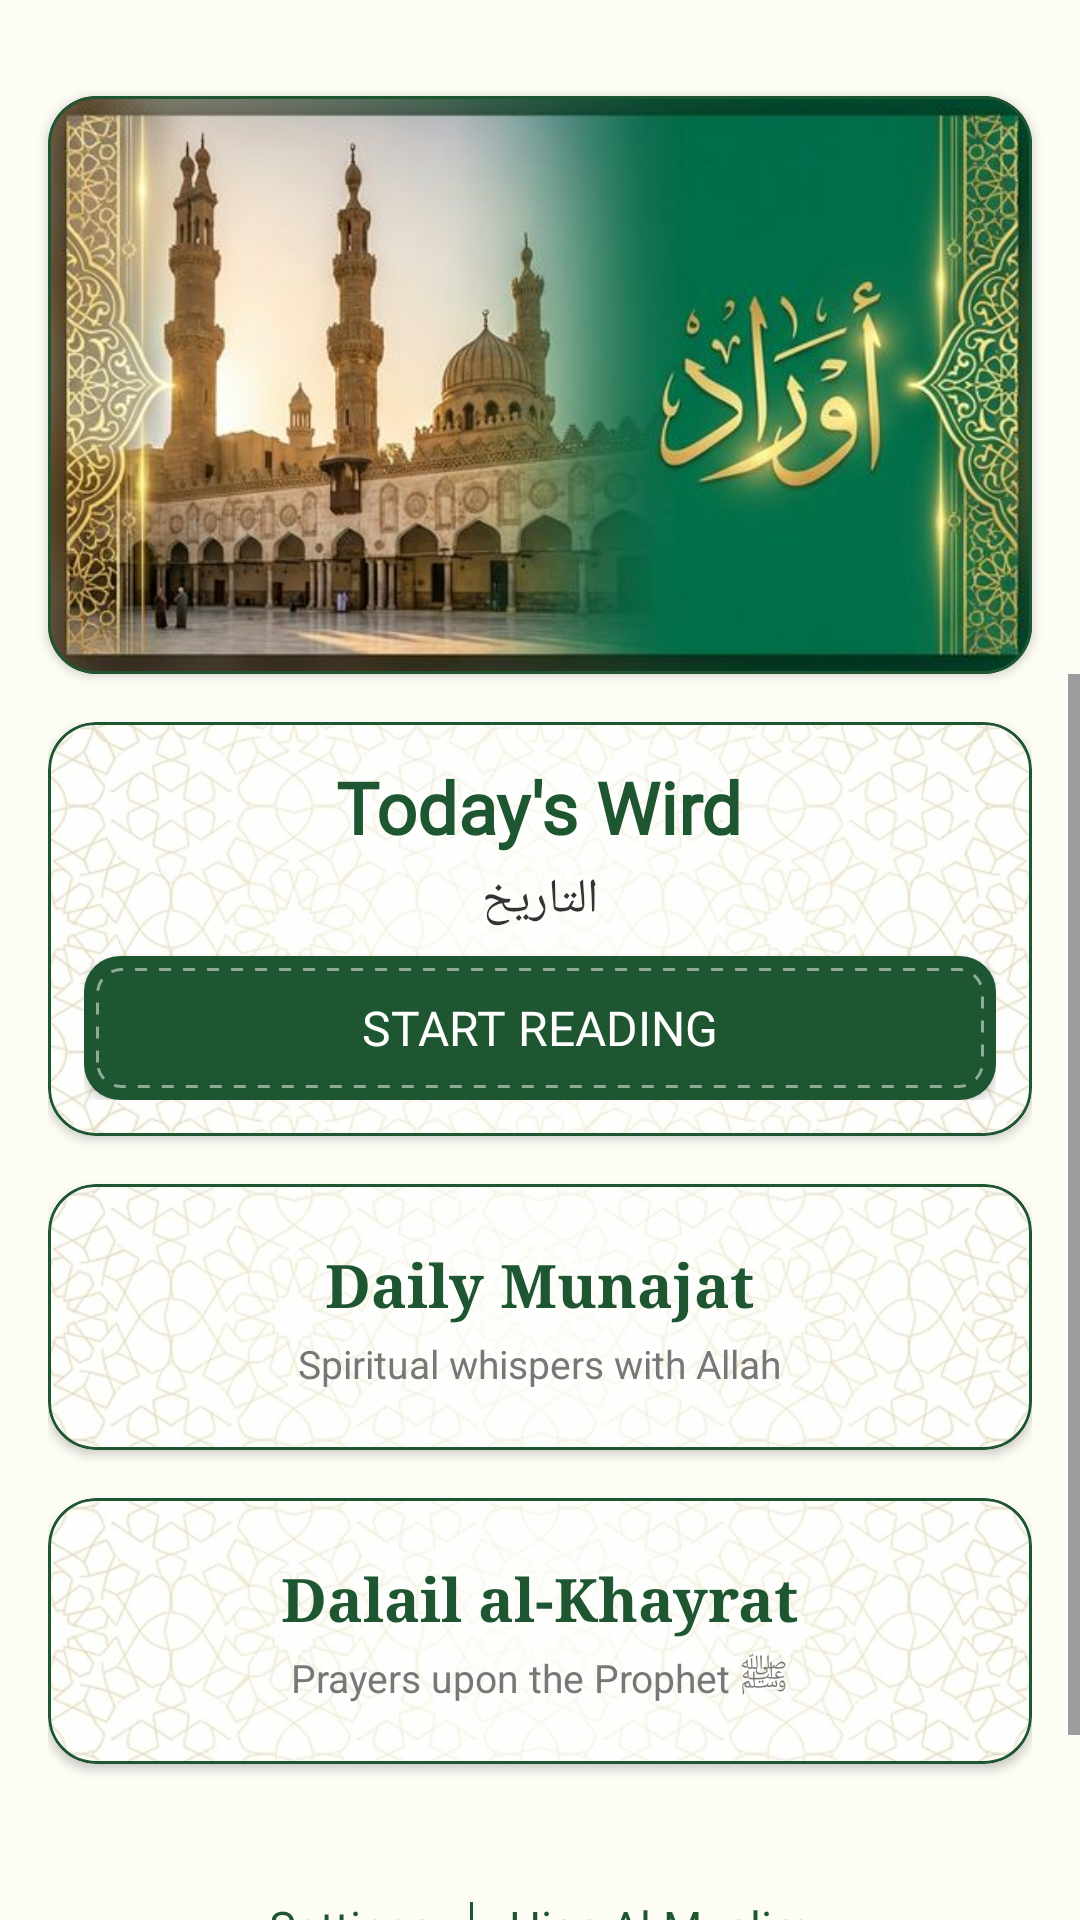

Layout XML and referenced resources for this Android screen:
<!-- AndroidManifest.xml: application theme Theme.Awrad -->
<!-- res/layout/activity_main.xml -->
<?xml version="1.0" encoding="utf-8"?>
<androidx.constraintlayout.widget.ConstraintLayout xmlns:android="http://schemas.android.com/apk/res/android"
    xmlns:app="http://schemas.android.com/apk/res-auto"
    xmlns:tools="http://schemas.android.com/tools" android:layout_width="match_parent" android:layout_height="match_parent" android:background="@color/backgroundBeige" tools:context=".MainActivity">

    
    
    
    <com.google.android.material.card.MaterialCardView android:id="@+id/cardLogo" android:layout_width="0dp" android:layout_height="wrap_content" android:layout_marginTop="32dp" android:layout_marginStart="16dp" android:layout_marginEnd="16dp" app:cardBackgroundColor="@color/cardBackground" app:cardCornerRadius="16dp" app:cardElevation="2dp" app:strokeColor="@color/primaryGreen" app:strokeWidth="1dp" app:layout_constraintEnd_toEndOf="parent" app:layout_constraintStart_toStartOf="parent" app:layout_constraintTop_toTopOf="parent">

        <ImageView android:id="@+id/ivAppLogo" android:layout_width="match_parent" android:layout_height="wrap_content" android:adjustViewBounds="true" android:src="@drawable/bg_main_banner" android:contentDescription="@string/app_name" android:scaleType="fitCenter" />

        
        <ImageButton android:id="@+id/btnLanguage" android:layout_width="48dp" android:layout_height="48dp" android:layout_gravity="bottom|end" android:layout_margin="8dp" android:background="?attr/selectableItemBackgroundBorderless" android:contentDescription="تغيير اللغة" android:src="@drawable/ic_language" app:tint="@color/white" />

    </com.google.android.material.card.MaterialCardView>

    <ScrollView android:layout_width="match_parent" android:layout_height="0dp" android:fillViewport="true" app:layout_constraintTop_toBottomOf="@+id/cardLogo" app:layout_constraintBottom_toBottomOf="parent">

        <LinearLayout android:layout_width="match_parent" android:layout_height="wrap_content" android:orientation="vertical" android:padding="16dp">



            
            
            
            
            
            
            
            <com.google.android.material.card.MaterialCardView android:id="@+id/cardWird" android:layout_width="match_parent" android:layout_height="wrap_content" android:layout_marginBottom="16dp" app:cardBackgroundColor="@color/cardBackground" app:cardCornerRadius="16dp" app:cardElevation="2dp" app:strokeColor="@color/primaryGreen" app:strokeWidth="1dp">

                <androidx.constraintlayout.widget.ConstraintLayout android:layout_width="match_parent" android:layout_height="wrap_content">

                    <ImageView android:layout_width="0dp" android:layout_height="0dp" android:src="@drawable/bg_islamic_art" android:scaleType="centerCrop" android:alpha="0.4" app:layout_constraintTop_toTopOf="parent" app:layout_constraintBottom_toBottomOf="parent" app:layout_constraintStart_toStartOf="parent" app:layout_constraintEnd_toEndOf="parent" android:importantForAccessibility="no" />

                    <LinearLayout android:layout_width="match_parent" android:layout_height="wrap_content" android:orientation="vertical" android:padding="12dp" android:gravity="center" app:layout_constraintBottom_toBottomOf="parent" app:layout_constraintEnd_toEndOf="parent" app:layout_constraintStart_toStartOf="parent" app:layout_constraintTop_toTopOf="parent">

                        <TextView android:layout_width="wrap_content" android:layout_height="wrap_content" android:text="@string/wird_today_title" android:textColor="@color/primaryGreen" android:textSize="24sp" android:fontFamily="@font/amiri" android:textStyle="bold" />

                        <TextView android:id="@+id/tvFullDate" android:layout_width="wrap_content" android:layout_height="wrap_content" android:text="التاريخ" android:textColor="@color/textDark" android:textSize="16sp" android:textAlignment="center" android:layout_marginTop="4dp" android:fontFamily="@font/amiri" />

                        <Button android:id="@+id/btnStartReading" android:layout_width="match_parent" android:layout_height="wrap_content" android:text="@string/start_reading" android:background="@drawable/bg_button_stitched" android:textColor="@color/white" android:textSize="16sp" android:layout_marginTop="8dp" android:paddingVertical="8dp" android:fontFamily="@font/amiri" app:backgroundTint="@null"/>

                    </LinearLayout>

                </androidx.constraintlayout.widget.ConstraintLayout>

            </com.google.android.material.card.MaterialCardView>

            
            <com.google.android.material.card.MaterialCardView android:id="@+id/cardMunajat" android:layout_width="match_parent" android:layout_height="wrap_content" android:layout_marginBottom="16dp" app:cardBackgroundColor="@color/cardBackground" app:cardCornerRadius="16dp" app:cardElevation="2dp" app:strokeColor="@color/primaryGreen" app:strokeWidth="1dp">

                <androidx.constraintlayout.widget.ConstraintLayout android:layout_width="match_parent" android:layout_height="wrap_content">

                    <ImageView android:layout_width="0dp" android:layout_height="0dp" android:src="@drawable/bg_islamic_art" android:scaleType="centerCrop" android:alpha="0.4" app:layout_constraintTop_toTopOf="parent" app:layout_constraintBottom_toBottomOf="parent" app:layout_constraintStart_toStartOf="parent" app:layout_constraintEnd_toEndOf="parent" android:importantForAccessibility="no" />

                    <LinearLayout android:layout_width="match_parent" android:layout_height="wrap_content" android:orientation="vertical" android:padding="20dp" android:gravity="center" app:layout_constraintBottom_toBottomOf="parent" app:layout_constraintEnd_toEndOf="parent" app:layout_constraintStart_toStartOf="parent" app:layout_constraintTop_toTopOf="parent">

                        <TextView android:layout_width="wrap_content" android:layout_height="wrap_content" android:text="@string/munajat_title" android:textColor="@color/primaryGreen" android:textSize="20sp" android:fontFamily="serif" android:textStyle="bold" />

                        <TextView android:layout_width="wrap_content" android:layout_height="wrap_content" android:text="@string/munajat_desc" android:textColor="#777777" android:textSize="13sp" android:layout_marginTop="4dp" />

                    </LinearLayout>

                </androidx.constraintlayout.widget.ConstraintLayout>

            </com.google.android.material.card.MaterialCardView>

            
            <com.google.android.material.card.MaterialCardView android:id="@+id/cardDalail" android:layout_width="match_parent" android:layout_height="wrap_content" android:layout_marginBottom="24dp" app:cardBackgroundColor="@color/cardBackground" app:cardCornerRadius="16dp" app:cardElevation="2dp" app:strokeColor="@color/primaryGreen" app:strokeWidth="1dp">

                <androidx.constraintlayout.widget.ConstraintLayout android:layout_width="match_parent" android:layout_height="wrap_content">

                    <ImageView android:layout_width="0dp" android:layout_height="0dp" android:src="@drawable/bg_islamic_art" android:scaleType="centerCrop" android:alpha="0.4" app:layout_constraintTop_toTopOf="parent" app:layout_constraintBottom_toBottomOf="parent" app:layout_constraintStart_toStartOf="parent" app:layout_constraintEnd_toEndOf="parent" android:importantForAccessibility="no" />

                    <LinearLayout android:layout_width="match_parent" android:layout_height="wrap_content" android:orientation="vertical" android:padding="20dp" android:gravity="center" app:layout_constraintBottom_toBottomOf="parent" app:layout_constraintEnd_toEndOf="parent" app:layout_constraintStart_toStartOf="parent" app:layout_constraintTop_toTopOf="parent">

                        <TextView android:layout_width="wrap_content" android:layout_height="wrap_content" android:text="@string/dalail_title" android:textColor="@color/primaryGreen" android:textSize="20sp" android:fontFamily="serif" android:textStyle="bold" />

                        <TextView android:layout_width="wrap_content" android:layout_height="wrap_content" android:text="@string/dalail_desc" android:textColor="#777777" android:textSize="13sp" android:layout_marginTop="4dp" />

                    </LinearLayout>

                </androidx.constraintlayout.widget.ConstraintLayout>

            </com.google.android.material.card.MaterialCardView>

            
            <LinearLayout android:layout_width="match_parent" android:layout_height="wrap_content" android:orientation="horizontal" android:gravity="center" android:layout_marginTop="8dp" android:layout_marginBottom="32dp">

                <TextView android:id="@+id/tvSettings" android:layout_width="wrap_content" android:layout_height="wrap_content" android:text="@string/settings" android:textColor="@color/primaryGreen" android:textSize="15sp" android:padding="12dp" />

                <View android:layout_width="1dp" android:layout_height="16dp" android:background="@color/primaryGreen" />

                <TextView android:id="@+id/tvTasbih" android:layout_width="wrap_content" android:layout_height="wrap_content" android:padding="12dp" android:text="@string/tasbih" android:textColor="@color/primaryGreen" android:textSize="15sp" />

            </LinearLayout>

        </LinearLayout>

    </ScrollView>

</androidx.constraintlayout.widget.ConstraintLayout>
<!-- resources referenced by this layout -->
<resources>
  <color name="backgroundBeige">#FDFCF5</color>
  <color name="cardBackground">#FFFFFF</color>
  <color name="primaryGreen">#1E5631</color>
  <color name="textDark">#333333</color>
  <color name="white">#FFFFFFFF</color>
  <!-- drawable bg_button_stitched (drawable) -->
  <?xml version="1.0" encoding="utf-8"?>
  <layer-list xmlns:android="http://schemas.android.com/apk/res/android">
      
      <item>
          <shape android:shape="rectangle">
              <solid android:color="@color/primaryGreen" />
              <corners android:radius="12dp" />
          </shape>
      </item>
  
      
      <item android:bottom="4dp" android:left="4dp" android:right="4dp" android:top="4dp">
          <shape android:shape="rectangle">
              <solid android:color="@android:color/transparent" />
              <stroke android:width="1dp" android:color="#80FFFFFF" android:dashGap="4dp" android:dashWidth="4dp" />
              <corners android:radius="8dp" />
          </shape>
      </item>
  </layer-list>
  <!-- drawable bg_islamic_art: jpg bitmap (drawable, 109318 bytes) -->
  <!-- drawable bg_main_banner: png bitmap (drawable, 271921 bytes) -->
  <string name="app_name">Awrad</string>
  <string name="dalail_desc">Prayers upon the Prophet ﷺ</string>
  <string name="dalail_title">Dalail al-Khayrat</string>
  <string name="munajat_desc">Spiritual whispers with Allah</string>
  <string name="munajat_title">Daily Munajat</string>
  <string name="settings">Settings</string>
  <string name="start_reading">Start Reading</string>
  <string name="tasbih">Hisn Al-Muslim</string>
  <string name="wird_today_title">Today\'s Wird</string>
  <style name="Theme.Awrad" parent="Base.Theme.Awrad" />
  <style name="Base.Theme.Awrad" parent="Theme.Material3.DayNight.NoActionBar">
          
          <item name="colorPrimary">@color/primaryGreen</item>
          <item name="android:windowBackground">@color/backgroundBeige</item>
          <item name="android:statusBarColor">@color/backgroundBeige</item>
          <item name="android:windowLightStatusBar">true</item>
      </style>
</resources>
